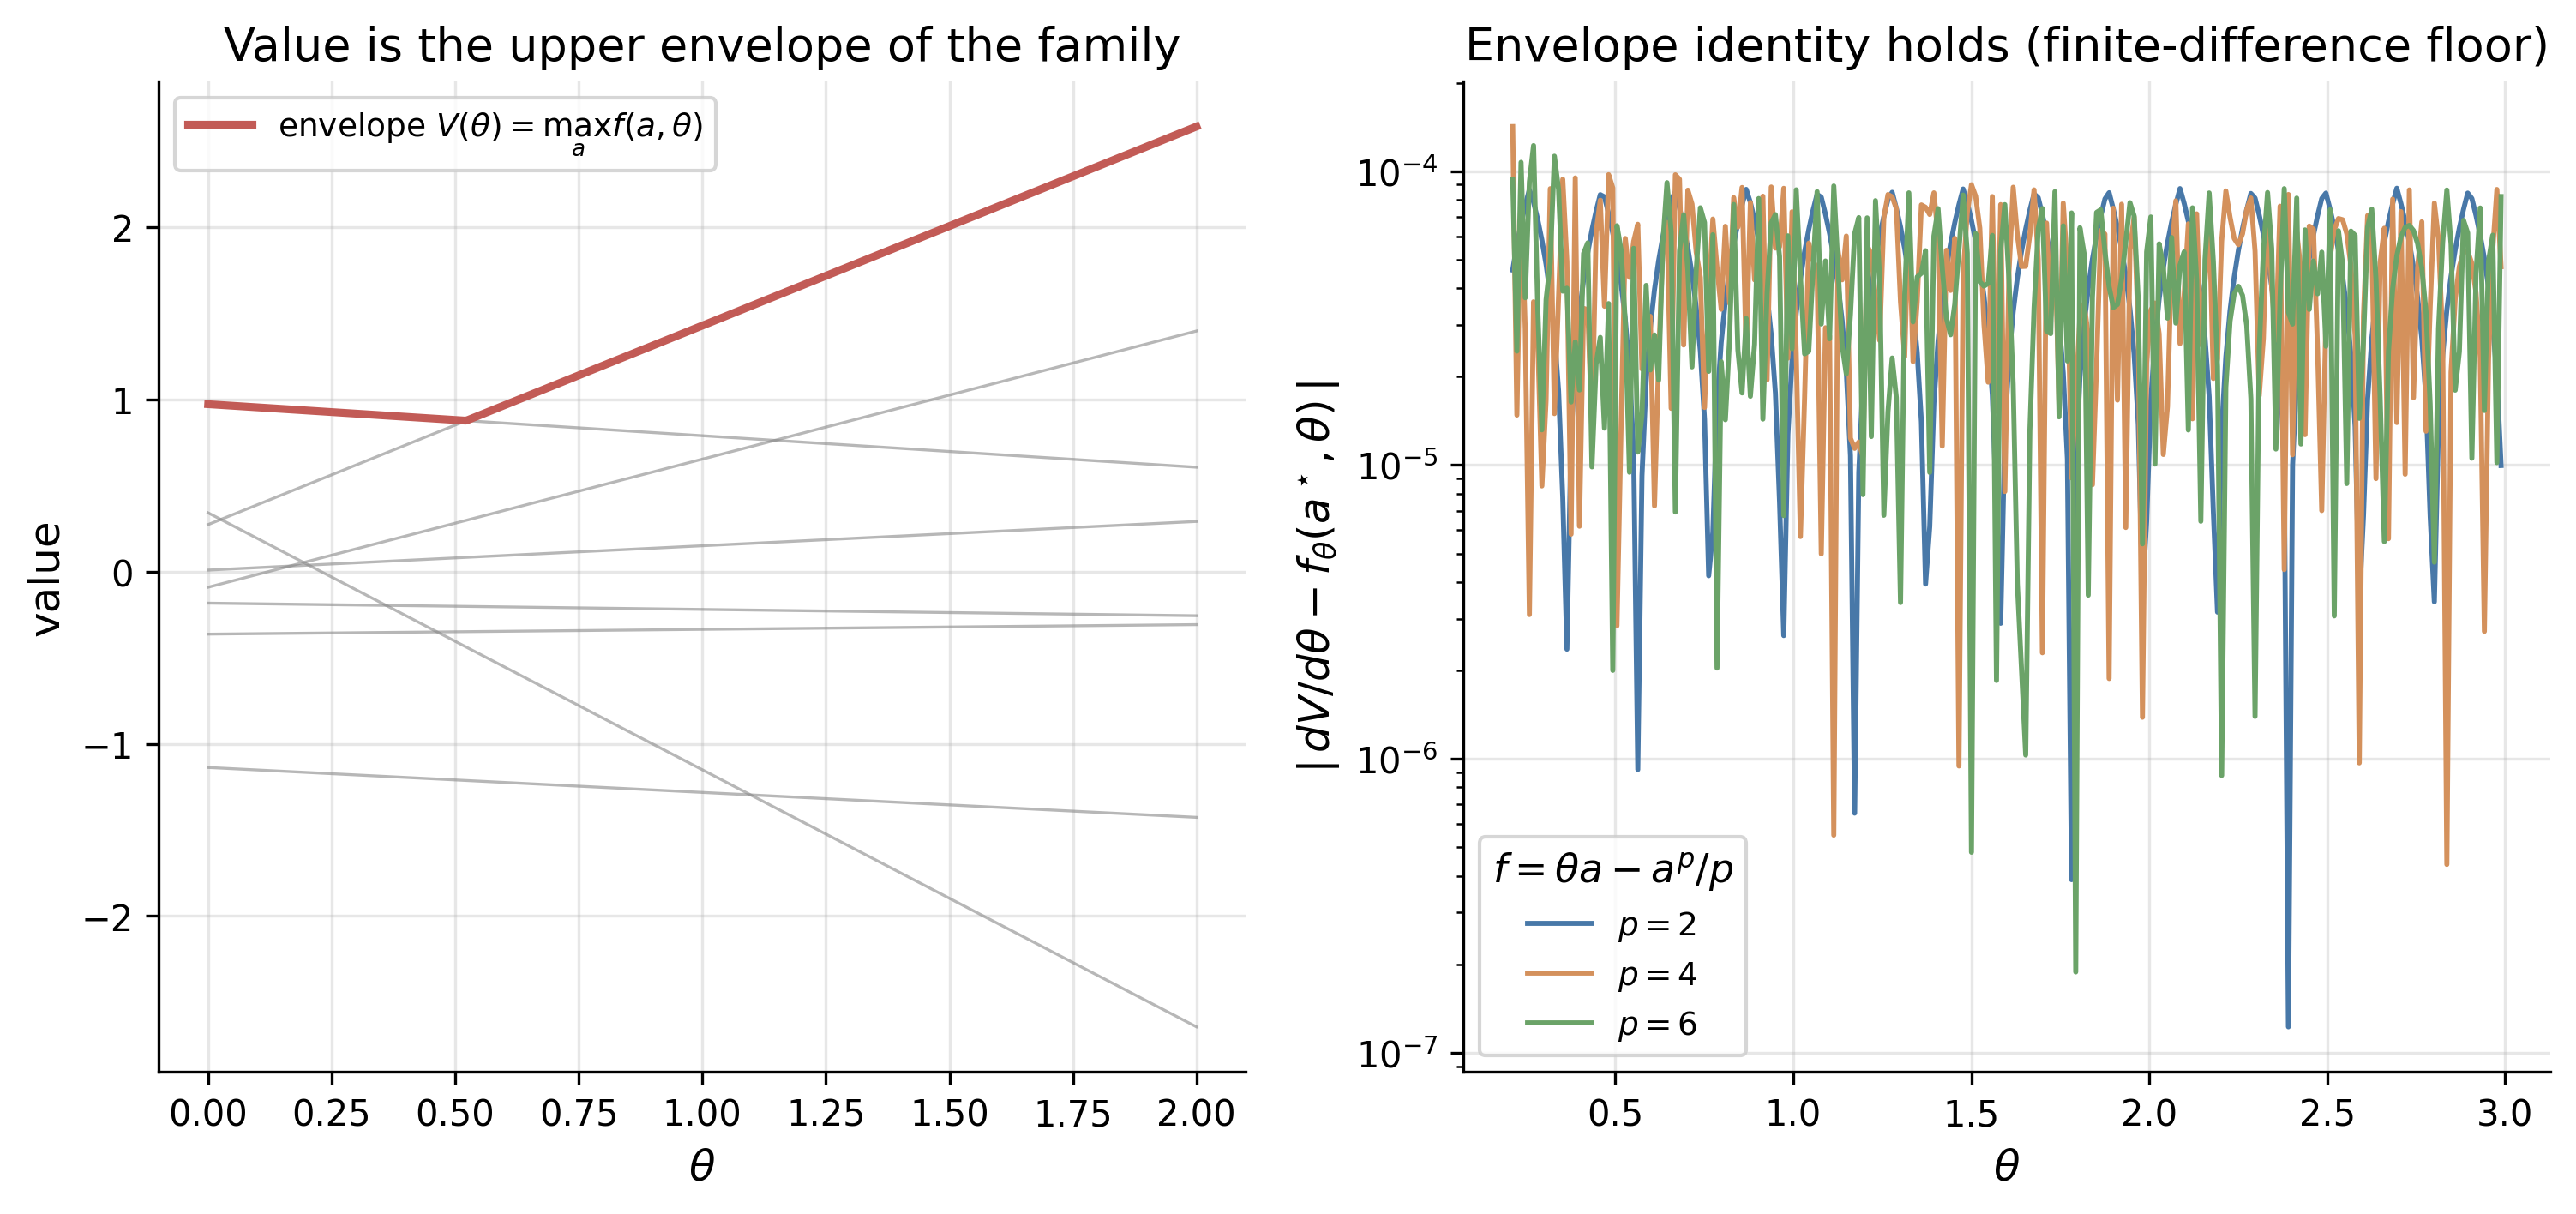

This chart was generated by the following Python code:
# The Envelope (Danskin) Theorem
# Appendix A - Mathematical Preliminaries
# For a value function V(theta) = max_a f(a, theta), the derivative equals the partial
# of f at the maximizer, dV/dtheta = f_theta(a*(theta), theta): the dependence of a*
# on theta contributes nothing to first order. This is checked two ways. (i) On smooth
# conjugate families f(a,theta)=theta*a - a^p/p, a finite-difference derivative of the
# numerically-maximized V reproduces the partial f_theta(a*) = a*(theta) with no
# knowledge of a*. (ii) On a family of lines V(theta)=max_a (alpha_a + beta_a theta),
# the envelope is tangent to the active line everywhere and V'(theta)=beta_{a*} between
# kinks, where the maximizer switches (Danskin's directional-derivative case).

import argparse
import os
import sys

sys.path.insert(0, os.path.join(os.path.dirname(__file__), "..", ".."))
from sims.sim_cache import compute_or_load, add_component_args, parse_force_set
from sims.plot_style import apply_style, COLORS, FIG_DOUBLE

import numpy as np
import matplotlib

matplotlib.use("Agg")
import matplotlib.pyplot as plt

apply_style()

# ---------------------------------------------------------------------------
# Configuration
# ---------------------------------------------------------------------------

CACHE_DIR = os.path.join(os.path.dirname(__file__), "cache")
SCRIPT_NAME = "envelope_theorem"
CONFIG = {
    # smooth conjugate families f(a,theta) = theta*a - a^p/p; a*(theta)=theta^{1/(p-1)}
    "p_values": [2, 4, 6],
    "a_max": 3.5,
    "n_a": 20000,
    "theta_min": 0.2,
    "theta_max": 3.0,
    "n_theta": 240,
    # line family for the envelope geometry / Danskin kinks
    "n_lines": 8,
    "line_seeds": 15,
    "line_theta_min": 0.0,
    "line_theta_max": 2.0,
    "n_theta_line": 400,
    "seed_base": 66000,
    "version": 1,
}

OUTPUT_DIR = os.path.dirname(__file__)
P_COLORS = {2: COLORS["blue"], 4: COLORS["orange"], 6: COLORS["green"]}


# ---------------------------------------------------------------------------
# (i) Smooth family: envelope identity via finite-differencing a numerically
#     maximized value function.
# ---------------------------------------------------------------------------


def smooth_family(p):
    a = np.linspace(1e-6, CONFIG["a_max"], CONFIG["n_a"])
    theta = np.linspace(CONFIG["theta_min"], CONFIG["theta_max"], CONFIG["n_theta"])
    # f(a, theta) = theta*a - a^p/p, maximized over a on the grid for each theta
    fa = -(a**p) / p  # theta-independent part
    V = np.zeros_like(theta)
    a_star = np.zeros_like(theta)
    for i, th in enumerate(theta):
        f = th * a + fa
        j = np.argmax(f)
        V[i] = f[j]
        a_star[i] = a[j]
    # dV/dtheta by central differences (V knows nothing about a*)
    Vp = np.gradient(V, theta)
    # envelope theorem: dV/dtheta should equal f_theta(a*, theta) = a*(theta)
    partial = a_star  # f_theta = a
    resid = np.abs(Vp - partial)
    # analytic references
    a_star_analytic = theta ** (1.0 / (p - 1))
    V_analytic = ((p - 1) / p) * theta ** (p / (p - 1))
    return {
        "theta": theta,
        "V": V,
        "a_star": a_star,
        "Vp": Vp,
        "partial": partial,
        "resid": resid,
        "max_resid": float(np.max(resid[1:-1])),  # ignore the one-sided endpoints
        "max_V_err": float(np.max(np.abs(V - V_analytic))),
        "max_astar_err": float(np.max(np.abs(a_star - a_star_analytic))),
    }


# ---------------------------------------------------------------------------
# (ii) Line family: V(theta) = max_a (alpha_a + beta_a theta), envelope geometry.
# ---------------------------------------------------------------------------


def line_family(seed):
    rng = np.random.RandomState(seed)
    K = CONFIG["n_lines"]
    alpha = rng.normal(size=K)
    beta = rng.normal(size=K)
    theta = np.linspace(
        CONFIG["line_theta_min"], CONFIG["line_theta_max"], CONFIG["n_theta_line"]
    )
    lines = alpha[:, None] + beta[:, None] * theta[None, :]  # K x n_theta
    active = np.argmax(lines, axis=0)
    V = lines[active, np.arange(len(theta))]
    Vp = np.gradient(V, theta)
    beta_active = beta[active]  # V'(theta) = beta_{a*(theta)} away from kinks
    # kinks are where the active line switches
    switches = np.where(np.diff(active) != 0)[0]
    # identity holds where the active line is stable in a neighborhood (not a kink cell)
    is_kink = np.zeros(len(theta), dtype=bool)
    for s in switches:
        is_kink[max(s - 1, 0) : min(s + 2, len(theta))] = True
    resid = np.abs(Vp - beta_active)
    non_kink = ~is_kink
    frac_identity = float(np.mean(resid[non_kink] < 1e-6)) if non_kink.any() else 0.0
    return {
        "theta": theta,
        "lines": lines,
        "V": V,
        "alpha": alpha,
        "beta": beta,
        "n_kinks": int(len(switches)),
        "frac_identity": frac_identity,
    }


# ---------------------------------------------------------------------------
# Computation
# ---------------------------------------------------------------------------


def _run_experiment():
    print("Envelope (Danskin) theorem: dV/dtheta = f_theta(a*(theta), theta)")
    print()

    print("(i) Smooth conjugate families f(a,theta) = theta*a - a^p/p:")
    smooth = {}
    for p in CONFIG["p_values"]:
        s = smooth_family(p)
        smooth[str(p)] = s
        print(
            f"    p={p}: max envelope residual |V'-f_theta(a*)| = {s['max_resid']:.2e}, "
            f"max |V - V_analytic| = {s['max_V_err']:.2e}, "
            f"max |a* - a*_analytic| = {s['max_astar_err']:.2e}"
        )

    print()
    print("(ii) Line families V(theta) = max_a (alpha_a + beta_a theta):")
    fracs = np.zeros(CONFIG["line_seeds"])
    kinks = np.zeros(CONFIG["line_seeds"])
    example_line = None
    for si in range(CONFIG["line_seeds"]):
        lf = line_family(CONFIG["seed_base"] + si)
        fracs[si] = lf["frac_identity"]
        kinks[si] = lf["n_kinks"]
        if si == 0:
            example_line = lf
    print(
        f"    over {CONFIG['line_seeds']} seeds: mean identity-holds fraction "
        f"(off kinks) = {fracs.mean():.4f}, mean kinks per envelope = {kinks.mean():.1f}"
    )

    return {
        "config": CONFIG,
        "smooth": smooth,
        "example_line": example_line,
        "line_frac_mean": float(fracs.mean()),
        "line_frac_min": float(fracs.min()),
        "line_kinks_mean": float(kinks.mean()),
        "line_seeds": CONFIG["line_seeds"],
    }


def compute_data(force=None):
    force = force or set()
    return compute_or_load(
        CACHE_DIR,
        SCRIPT_NAME,
        "envelope",
        CONFIG,
        _run_experiment,
        force=("envelope" in force),
    )


# ---------------------------------------------------------------------------
# Output generation
# ---------------------------------------------------------------------------


def generate_outputs(data):
    smooth = data["smooth"]
    ex = data["example_line"]

    fig, axes = plt.subplots(1, 2, figsize=FIG_DOUBLE)

    # --- Panel A: line family and its upper envelope (the tangent picture) ----
    axA = axes[0]
    theta = np.array(ex["theta"])
    lines = np.array(ex["lines"])
    for a in range(lines.shape[0]):
        axA.plot(theta, lines[a], color=COLORS["gray"], linewidth=0.8, alpha=0.6)
    axA.plot(
        theta,
        ex["V"],
        color=COLORS["red"],
        linewidth=2.2,
        label=r"envelope $V(\theta)=\max_a f(a,\theta)$",
    )
    axA.set_xlabel(r"$\theta$")
    axA.set_ylabel("value")
    axA.set_title("Value is the upper envelope of the family")
    axA.legend(loc="upper left")

    # --- Panel B: envelope residual for the smooth families -------------------
    axB = axes[1]
    for p in data["config"]["p_values"]:
        s = smooth[str(p)]
        th = np.array(s["theta"])[1:-1]
        rr = np.array(s["resid"])[1:-1]
        axB.semilogy(
            th,
            np.maximum(rr, 1e-16),
            color=P_COLORS[p],
            linewidth=1.4,
            label=rf"$p={p}$",
        )
    axB.set_xlabel(r"$\theta$")
    axB.set_ylabel(r"$|\,dV/d\theta - f_\theta(a^\star,\theta)\,|$")
    axB.set_title("Envelope identity holds (finite-difference floor)")
    axB.legend(loc="best", title=r"$f=\theta a - a^p/p$")

    fig_path = os.path.join(OUTPUT_DIR, "envelope_theorem.png")
    fig.savefig(fig_path, dpi=300, bbox_inches="tight")
    plt.close(fig)
    print(f"  Figure saved: {fig_path}")

    # --- LaTeX table ---------------------------------------------------------
    tex_path = os.path.join(OUTPUT_DIR, "envelope_theorem.tex")
    with open(tex_path, "w") as f:
        f.write("\\begin{table}[h]\n\\centering\n")
        f.write(
            "\\caption{The envelope theorem $dV/d\\theta = f_\\theta(a^\\star(\\theta),\\theta)$ "
            "checked on smooth conjugate families $f(a,\\theta)=\\theta a - a^p/p$, for which "
            "$a^\\star(\\theta)=\\theta^{1/(p-1)}$. A central-difference derivative of the "
            "numerically maximized $V$, which uses no knowledge of $a^\\star$, reproduces the "
            "partial $f_\\theta(a^\\star,\\theta)=a^\\star$ to the finite-difference floor; the "
            "numerical $V$ and $a^\\star$ match their closed forms. The last row reports the "
            "line-family envelope, where the identity holds at every $\\theta$ off the "
            "measure-zero kinks.}\n"
        )
        f.write("\\label{tab:prelim_envelope}\n")
        f.write("\\begin{tabular}{lccc}\n\\hline\n")
        f.write(
            "Family & Max envelope residual & Max $|V-V_{\\mathrm{exact}}|$ & "
            "Max $|a^\\star - a^\\star_{\\mathrm{exact}}|$ \\\\\n\\hline\n"
        )
        for p in data["config"]["p_values"]:
            s = smooth[str(p)]
            f.write(
                f"$p={p}$ & {s['max_resid']:.2e} & {s['max_V_err']:.2e} & "
                f"{s['max_astar_err']:.2e} \\\\\n"
            )
        f.write("\\hline\n")
        f.write(
            f"Lines (off kinks) & identity holds on {data['line_frac_mean']:.3f} "
            f"of $\\theta$ & \\multicolumn{{2}}{{c}}{{"
            f"{data['line_kinks_mean']:.1f} kinks per envelope}} \\\\\n"
        )
        f.write("\\hline\n\\end{tabular}\n\\end{table}\n")
    print(f"  Table saved: {tex_path}")


# ---------------------------------------------------------------------------
# Main
# ---------------------------------------------------------------------------


def main():
    parser = argparse.ArgumentParser(description="Envelope (Danskin) theorem")
    add_component_args(parser)
    args = parser.parse_args()
    force = parse_force_set(args)

    print("=" * 70)
    print("THE ENVELOPE (DANSKIN) THEOREM")
    print("=" * 70)
    print()
    print(
        "V(theta) = max_a f(a, theta) has derivative dV/dtheta = f_theta(a*(theta), theta):"
    )
    print("the change in the maximizer contributes nothing to first order.")
    print()

    if force:
        print(f"Force recompute: {sorted(force)}")

    if args.plots_only:
        data = compute_data()
        generate_outputs(data)
    elif args.data_only:
        compute_data(force=force)
    else:
        data = compute_data(force=force)
        generate_outputs(data)

    print("\nDone.")


if __name__ == "__main__":
    main()
